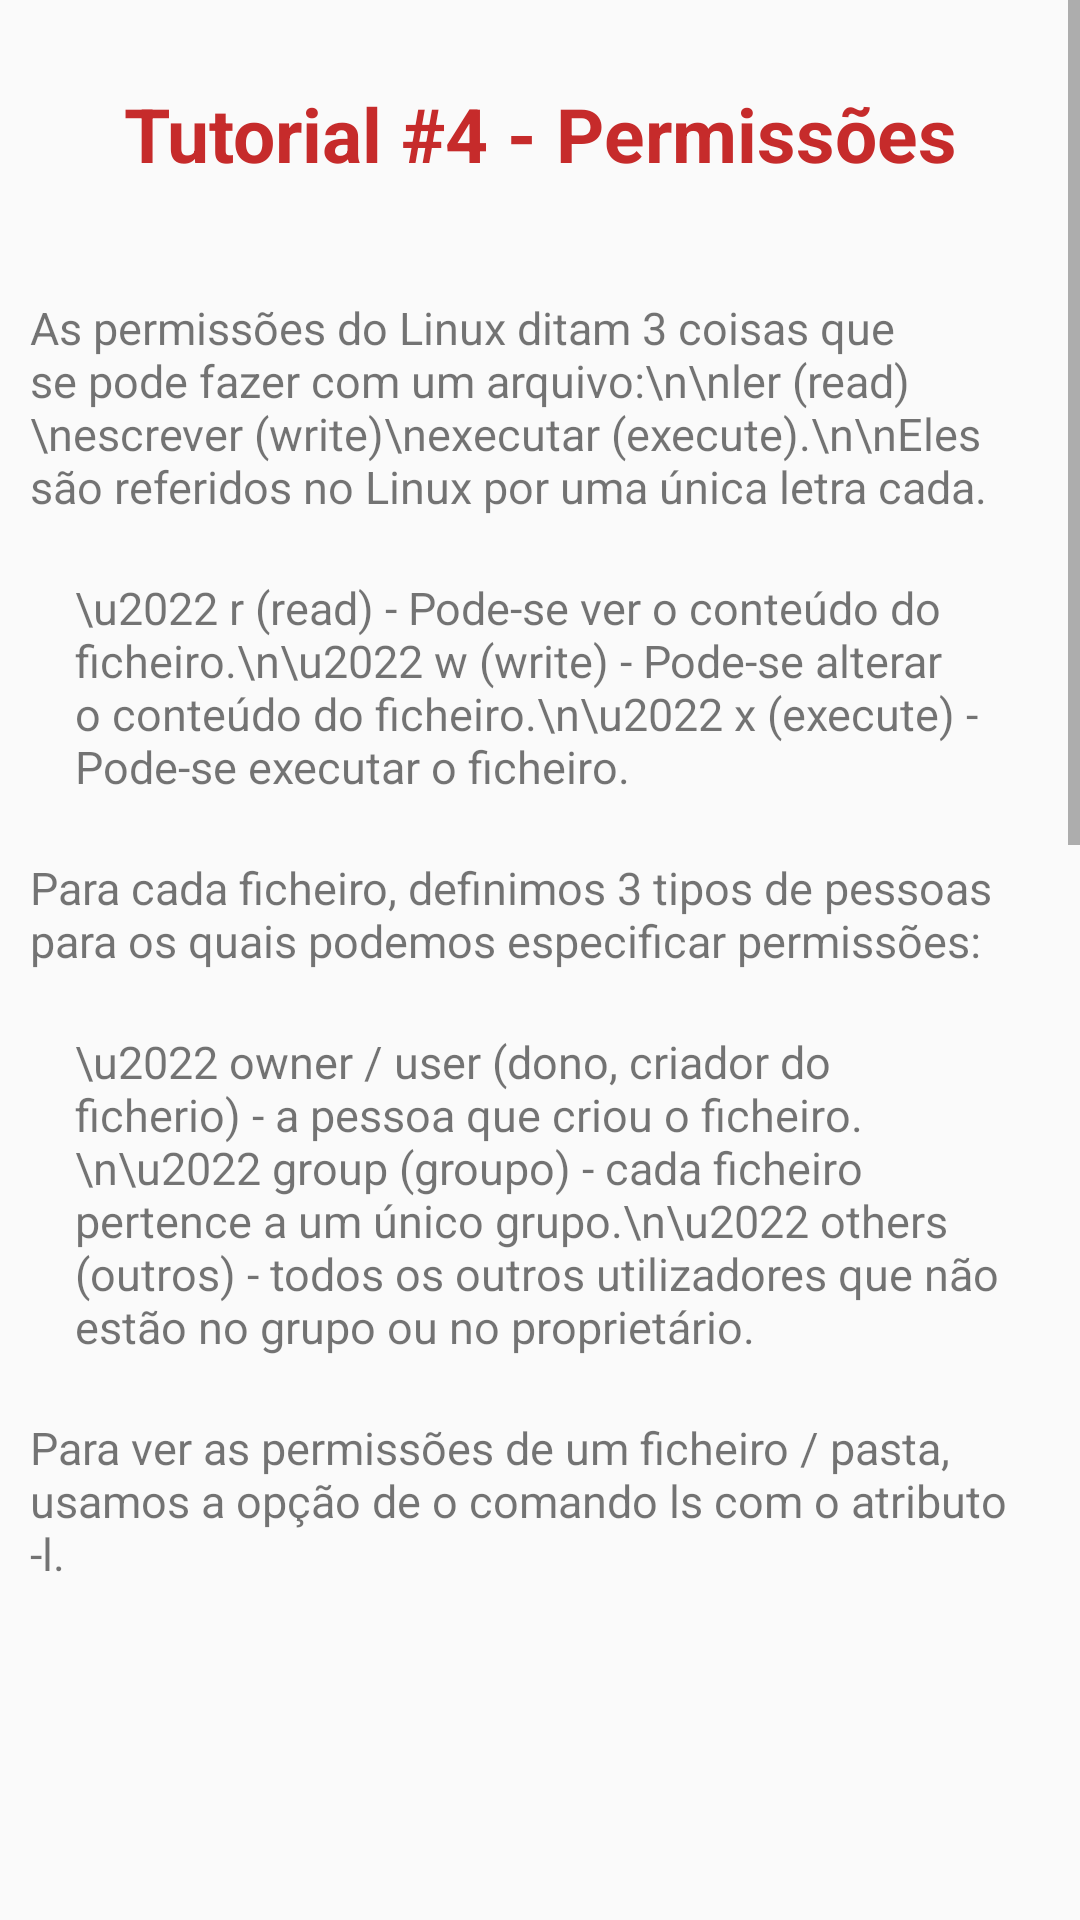

Reconstruct the res/layout file that produces this screen, plus the resources it refers to.
<!-- AndroidManifest.xml: application theme AppTheme -->
<!-- res/layout/fragment_permissoes.xml -->
<LinearLayout xmlns:android="http://schemas.android.com/apk/res/android"
    xmlns:tools="http://schemas.android.com/tools"
    android:layout_width="match_parent"
    android:layout_height="match_parent"
    tools:context="pt.esas.bibliadolinuxv2.PermissoesFragment">

    <ScrollView
        android:layout_width="match_parent"
        android:layout_height="match_parent">

        <LinearLayout
            android:layout_width="match_parent"
            android:layout_height="wrap_content"
            android:orientation="vertical" >

            <TextView
                android:layout_width="match_parent"
                android:layout_height="89dp"
                android:gravity="center"
                android:text="Tutorial #4 - Permissões"
                android:textColor="@color/colorPrimary"
                android:textSize="25dp"
                android:textStyle="bold" />

            <TextView
                android:id="@+id/textView8"
                android:layout_width="match_parent"
                android:layout_height="wrap_content"
                android:layout_marginEnd="10dp"
                android:layout_marginStart="10dp"
                android:layout_marginBottom="10dp"
                android:layout_marginTop="10dp"
                android:text="As permissões do Linux ditam 3 coisas que se pode fazer com um arquivo:\n\nler (read)\nescrever (write)\nexecutar (execute).\n\nEles são referidos no Linux por uma única letra cada."
                android:textSize="15sp" />

            <TextView
                android:id="@+id/rwx"
                android:layout_width="match_parent"
                android:layout_height="wrap_content"
                android:layout_marginEnd="25dp"
                android:layout_marginStart="25dp"
                android:layout_marginBottom="10dp"
                android:layout_marginTop="10dp"
                android:layout_gravity="center"
                android:text="\u2022 r (read) - Pode-se ver o conteúdo do ficheiro.\n\u2022 w (write) - Pode-se alterar o conteúdo do ficheiro.\n\u2022 x (execute) - Pode-se executar o ficheiro."
                android:textSize="15sp" />

            <TextView
                android:id="@+id/textView9"
                android:layout_width="match_parent"
                android:layout_height="wrap_content"
                android:layout_marginEnd="10dp"
                android:layout_marginStart="10dp"
                android:layout_marginBottom="10dp"
                android:layout_marginTop="10dp"
                android:text="Para cada ficheiro, definimos 3 tipos de pessoas para os quais podemos especificar permissões:"
                android:textSize="15sp" />

            <TextView
                android:id="@+id/textview10"
                android:layout_width="match_parent"
                android:layout_height="wrap_content"
                android:layout_marginEnd="25dp"
                android:layout_marginStart="25dp"
                android:layout_marginBottom="10dp"
                android:layout_marginTop="10dp"
                android:layout_gravity="center"
                android:text="\u2022 owner / user (dono, criador do ficherio) - a pessoa que criou o ficheiro.\n\u2022 group (groupo) - cada ficheiro pertence a um único grupo.\n\u2022 others (outros) - todos os outros utilizadores que não estão no grupo ou no proprietário."
                android:textSize="15sp" />

            <TextView
                android:id="@+id/textView11"
                android:layout_width="match_parent"
                android:layout_height="wrap_content"
                android:layout_marginEnd="10dp"
                android:layout_marginStart="10dp"
                android:layout_marginBottom="10dp"
                android:layout_marginTop="10dp"
                android:text="Para ver as permissões de um ficheiro / pasta, usamos a opção de o comando ls com o atributo -l."
                android:textSize="15sp" />

            <ImageView
                android:id="@+id/ls"
                android:layout_width="245dp"
                android:layout_height="181dp"
                android:layout_gravity="center"
                android:scaleType="fitXY" />

            <TextView
                android:id="@+id/textView12"
                android:layout_width="match_parent"
                android:layout_height="wrap_content"
                android:layout_marginEnd="25dp"
                android:layout_marginStart="25dp"
                android:layout_marginBottom="10dp"
                android:layout_marginTop="10dp"
                android:text="Vejamos:\n\n\u2022 tanto o owner / user (criador do ficheiro) como o group (grupo) possuem a permissão para ler (read) e escrever (write), mas não para executar (execute).\n\n\u2022 O resto (others) só pode ler o ficheiro."
                android:textSize="15sp" />

            <TextView
                android:id="@+id/textView13"
                android:layout_width="match_parent"
                android:layout_height="wrap_content"
                android:layout_marginEnd="10dp"
                android:layout_marginStart="10dp"
                android:layout_marginBottom="10dp"
                android:layout_marginTop="10dp"
                android:text="Por ultimo, vamos aprender a como alterar as permissões.\nPara alterar as permissões de um ficheiro ou pasta, usamos um comando chamado &quot;chmod&quot; e é usado da seguinte maneira:\n\n\u2022 chmod [permissões] [caminho].\n\nPara ajudar nas permissões, existe esta tabela binária que ajudará no momento de adicionar / remover permissões:"
                android:textSize="15sp" />

            <ImageView
                android:id="@+id/tabela"
                android:layout_width="114dp"
                android:layout_height="181dp"
                android:layout_gravity="center"
                android:scaleType="fitXY" />

            <TextView
                android:id="@+id/textView14"
                android:layout_width="match_parent"
                android:layout_height="wrap_content"
                android:layout_marginEnd="10dp"
                android:layout_marginStart="10dp"
                android:layout_marginBottom="10dp"
                android:layout_marginTop="10dp"
                android:text="Vamos entender a tabela: \n\n\t\t\u2022 O zero significa que não há permissão para nada.\n\t\t\u2022 O um tem permissão de executar.\n\t\t\u2022 O dois tem permissão para escrever.\n\t\t\u2022 Por assim a diante...\n\t\t\nImaginemos que tenho um ficheiro sem permissões e quero que todos tenho permissões para tudo. O comando a usar será: \n\n\t\t\u2022 chmod 777 [ficheiro / pasta].\n\nCada número equivale ao UGO (user, group e others). Se quisesse dar todas as permissões só ao utilizador, usava 700, ao invés de 777."
                android:textSize="15sp" />

            <TextView
                android:id="@+id/creditos"
                android:layout_width="match_parent"
                android:layout_height="wrap_content"
                android:layout_marginStart="10dp"
                android:textSize="12dp"
                android:textStyle="bold"
                android:layout_marginBottom="10dp"
                android:textColorLink="@color/colorPrimaryDark"
                android:text="" />

        </LinearLayout>
    </ScrollView>

</LinearLayout>
<!-- resources referenced by this layout -->
<resources>
  <color name="colorPrimary">#C62B2B</color>
  <color name="colorPrimaryDark">#9E2323</color>
  <style name="AppTheme" parent="Theme.AppCompat.Light.DarkActionBar">
          
          <item name="colorPrimary">#C62B2B</item>
          <item name="colorPrimaryDark">#9E2323</item>
          <item name="colorAccent">#D9792D</item>
      </style>
</resources>
